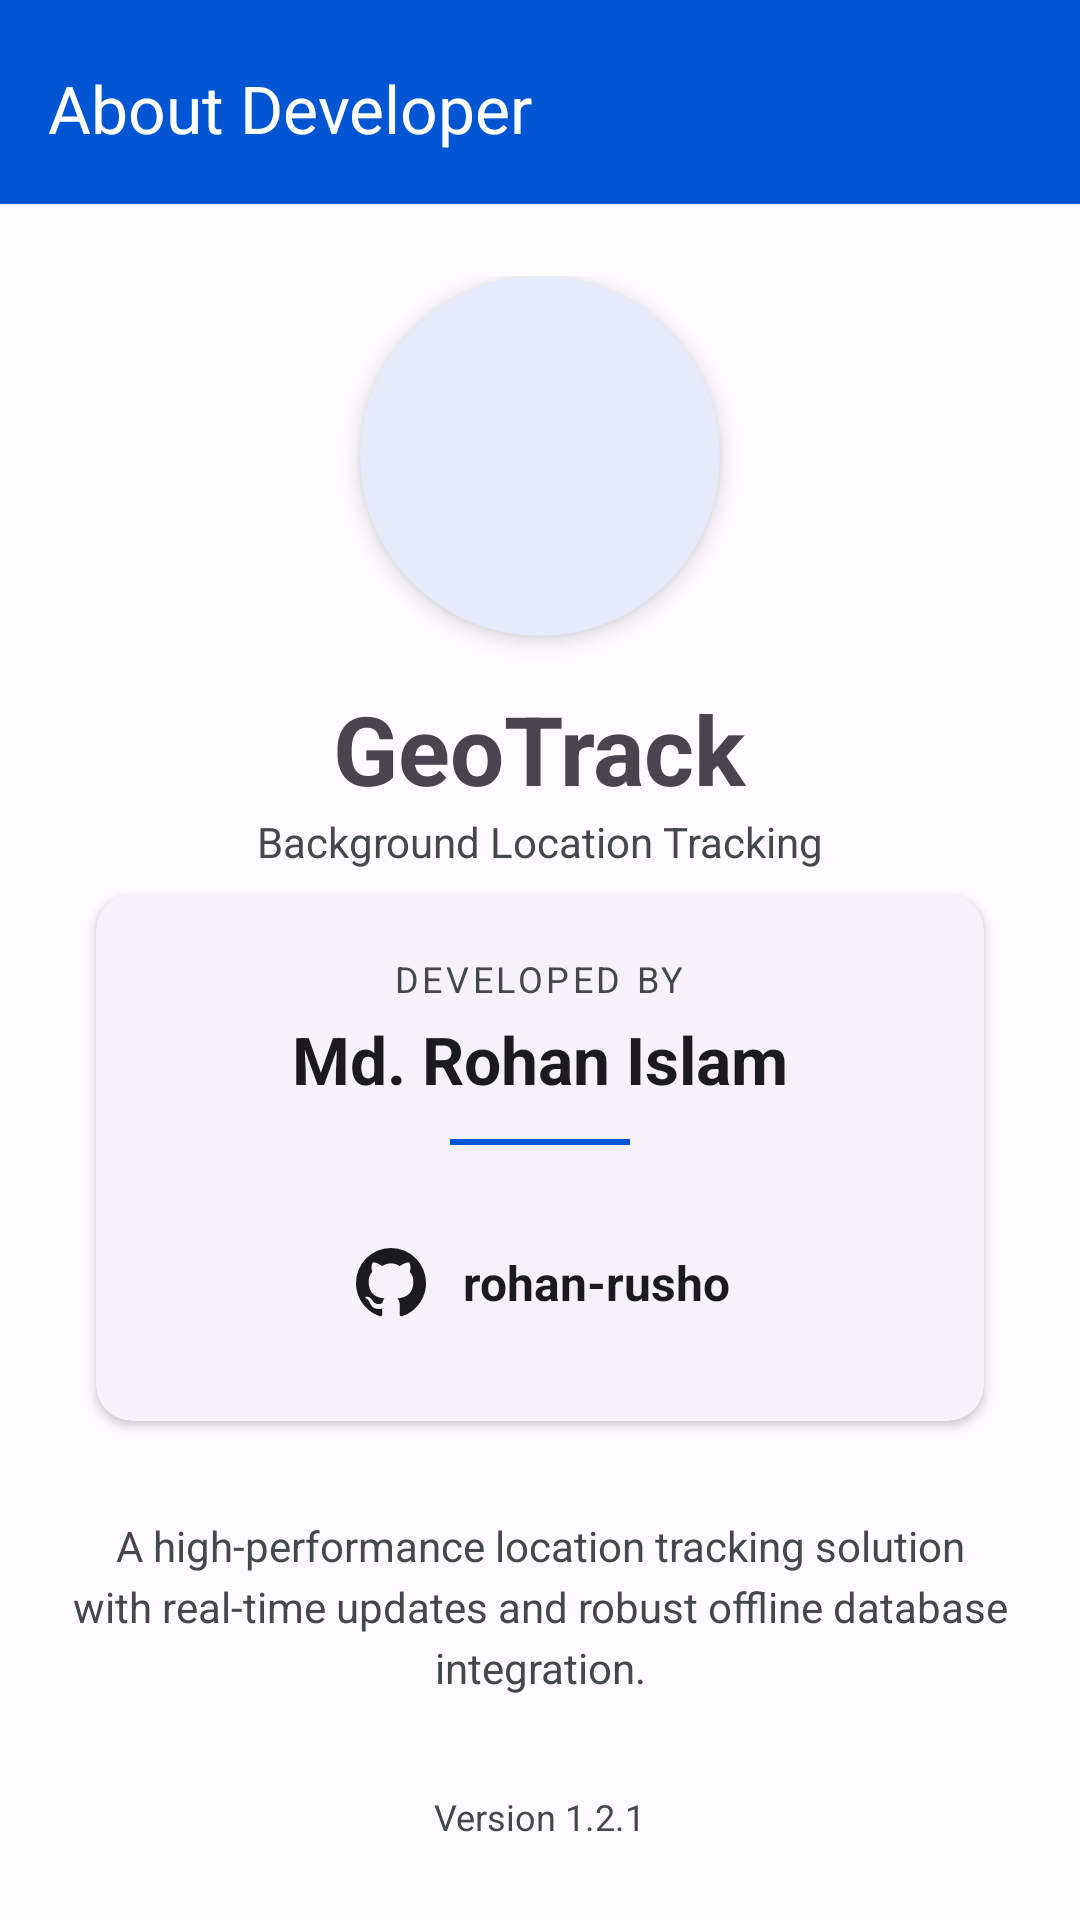

This screen was rendered from an Android layout file. Write that file and the resources it references.
<!-- AndroidManifest.xml: application theme Theme.GeoTrack -->
<!-- res/layout/activity_about.xml -->
<?xml version="1.0" encoding="utf-8"?>
<androidx.coordinatorlayout.widget.CoordinatorLayout xmlns:android="http://schemas.android.com/apk/res/android"
    xmlns:app="http://schemas.android.com/apk/res-auto"
    android:layout_width="match_parent"
    android:layout_height="match_parent"
    android:fitsSystemWindows="false">

    <com.google.android.material.appbar.AppBarLayout
        android:layout_width="match_parent"
        android:layout_height="wrap_content"
        android:background="@color/primary"
        android:fitsSystemWindows="true">
        <com.google.android.material.appbar.MaterialToolbar
            android:id="@+id/toolbar_about"
            android:layout_width="match_parent"
            android:layout_height="?attr/actionBarSize"
            android:layout_marginTop="4dp"
            android:background="@color/primary"
            app:title="About Developer"
            app:titleTextColor="@color/white"
            app:navigationIconTint="@color/white" />
    </com.google.android.material.appbar.AppBarLayout>

    <androidx.core.widget.NestedScrollView
        android:layout_width="match_parent"
        android:layout_height="match_parent"
        app:layout_behavior="@string/appbar_scrolling_view_behavior"
        android:fillViewport="true">

        <LinearLayout
            android:layout_width="match_parent"
            android:layout_height="wrap_content"
            android:orientation="vertical"
            android:padding="24dp"
            android:gravity="center_horizontal">

            <com.google.android.material.card.MaterialCardView
                android:layout_width="120dp"
                android:layout_height="120dp"
                app:cardCornerRadius="60dp"
                app:cardElevation="4dp"
                app:strokeWidth="0dp">
                <ImageView
                    android:layout_width="match_parent"
                    android:layout_height="match_parent"
                    android:src="@drawable/logo_long"
                    android:scaleType="centerCrop" />
            </com.google.android.material.card.MaterialCardView>

            <TextView
                android:id="@+id/tv_about_app_name"
                android:layout_width="wrap_content"
                android:layout_height="wrap_content"
                android:text="GeoTrack"
                android:textSize="32sp"
                android:textStyle="bold"
                android:layout_marginTop="16dp" />

            <TextView
                android:layout_width="wrap_content"
                android:layout_height="wrap_content"
                android:text="Background Location Tracking"
                android:textSize="14sp"
                android:textColor="@color/text_secondary" />

            <com.google.android.material.card.MaterialCardView
                android:layout_width="match_parent"
                android:layout_height="wrap_content"
                style="@style/CardView.Styled"
                android:layout_marginTop="32dp">
                <LinearLayout
                    android:layout_width="match_parent"
                    android:layout_height="wrap_content"
                    android:orientation="vertical"
                    android:padding="20dp"
                    android:gravity="center">

                    <TextView
                        android:layout_width="wrap_content"
                        android:layout_height="wrap_content"
                        android:text="Developed By"
                        android:textSize="12sp"
                        android:textAllCaps="true"
                        android:letterSpacing="0.1"
                        android:textColor="@color/text_secondary" />

                    <TextView
                        android:layout_width="wrap_content"
                        android:layout_height="wrap_content"
                        android:text="Md. Rohan Islam"
                        android:textSize="22sp"
                        android:textStyle="bold"
                        android:textColor="@color/text_primary"
                        android:layout_marginTop="4dp" />

                    <View
                        android:layout_width="60dp"
                        android:layout_height="2dp"
                        android:background="@color/primary"
                        android:layout_marginTop="12dp" />

                    <LinearLayout
                        android:id="@+id/ll_github"
                        android:layout_width="wrap_content"
                        android:layout_height="wrap_content"
                        android:orientation="horizontal"
                        android:gravity="center"
                        android:layout_marginTop="20dp"
                        android:padding="12dp"
                        android:background="?attr/selectableItemBackground"
                        android:clickable="true"
                        android:focusable="true">
                        <ImageView
                            android:layout_width="28dp"
                            android:layout_height="28dp"
                            android:src="@drawable/ic_github"
                            app:tint="@color/text_primary" />
                        <TextView
                            android:layout_width="wrap_content"
                            android:layout_height="wrap_content"
                            android:text="rohan-rusho"
                            android:layout_marginStart="10dp"
                            android:textSize="16sp"
                            android:textStyle="bold"
                            android:textColor="@color/text_primary" />
                    </LinearLayout>
                </LinearLayout>
            </com.google.android.material.card.MaterialCardView>

            <TextView
                android:layout_width="match_parent"
                android:layout_height="wrap_content"
                android:text="A high-performance location tracking solution with real-time updates and robust offline database integration."
                android:textAlignment="center"
                android:textColor="@color/text_secondary"
                android:layout_marginTop="24dp"
                android:lineSpacingExtra="4dp" />

            <TextView
                android:layout_width="wrap_content"
                android:layout_height="wrap_content"
                android:text="Version 1.2.1"
                android:textSize="12sp"
                android:textColor="@color/text_secondary"
                android:layout_marginTop="32dp"
                android:layout_marginBottom="16dp" />

        </LinearLayout>
    </androidx.core.widget.NestedScrollView>

</androidx.coordinatorlayout.widget.CoordinatorLayout>
<!-- resources referenced by this layout -->
<resources>
  <color name="primary">#0056D2</color>
  <color name="text_primary">#1B1B1F</color>
  <color name="text_secondary">#44474E</color>
  <color name="white">#FFFFFFFF</color>
  <!-- drawable ic_github (drawable) -->
  <?xml version="1.0" encoding="utf-8"?>
  <vector xmlns:android="http://schemas.android.com/apk/res/android"
      android:width="24dp"
      android:height="24dp"
      android:viewportWidth="24"
      android:viewportHeight="24">
      <path
          android:fillColor="@android:color/black"
          android:pathData="M12,2A10,10 0,0 0,2 12C2,16.42 4.87,20.17 8.84,21.5C9.34,21.58 9.5,21.27 9.5,21C9.5,20.77 9.5,20.14 9.5,19.31C6.73,19.91 6.14,17.97 6.14,17.97C5.68,16.81 5.03,16.5 5.03,16.5C4.12,15.88 5.1,15.9 5.1,15.9C6.1,15.97 6.63,16.93 6.63,16.93C7.5,18.45 8.97,18 9.54,17.76C9.63,17.11 9.89,16.67 10.17,16.42C7.95,16.17 5.62,15.31 5.62,11.5C5.62,10.39 6,9.5 6.65,8.79C6.55,8.54 6.2,7.5 6.75,6.15C6.75,6.15 7.59,5.88 9.5,7.17C10.29,6.65 11.15,6.38 12,6.38C12.85,6.38 13.71,6.65 14.5,7.17C16.41,5.88 17.25,6.15 17.25,6.15C17.8,7.5 17.45,8.54 17.35,8.79C18,9.5 18.38,10.39 18.38,11.5C18.38,15.32 16.04,16.16 13.81,16.41C14.17,16.72 14.5,17.33 14.5,18.26C14.5,19.6 14.5,20.68 14.5,21C14.5,21.27 14.66,21.59 15.17,21.5C19.14,20.16 22,16.42 22,12A10,10 0,0 0,12,2Z" />
  </vector>
  <style name="CardView.Styled" parent="Widget.Material3.CardView.Elevated">
          <item name="cardCornerRadius">12dp</item>
          <item name="cardElevation">2dp</item>
          <item name="android:layout_margin">8dp</item>
      </style>
  <style name="Theme.GeoTrack" parent="Base.Theme.GeoTrack" />
  <style name="Base.Theme.GeoTrack" parent="Theme.Material3.Light.NoActionBar">
          <item name="android:statusBarColor">@color/primary</item>
          <item name="colorPrimary">@color/primary</item>
          <item name="colorOnPrimary">@color/on_primary</item>
          <item name="colorPrimaryContainer">@color/primary_container</item>
          <item name="colorSecondary">@color/secondary</item>
          <item name="colorSecondaryContainer">@color/secondary_container</item>
          <item name="android:windowBackground">@color/surface</item>
          <item name="colorSurface">@color/surface</item>
          <item name="colorError">@color/error</item>
      </style>
  <color name="on_primary">#FFFFFF</color>
  <color name="primary_container">#D7E2FF</color>
  <color name="secondary">#565E71</color>
  <color name="secondary_container">#DAE2F9</color>
  <color name="surface">#FDFBFF</color>
  <color name="error">#BA1A1A</color>
</resources>
